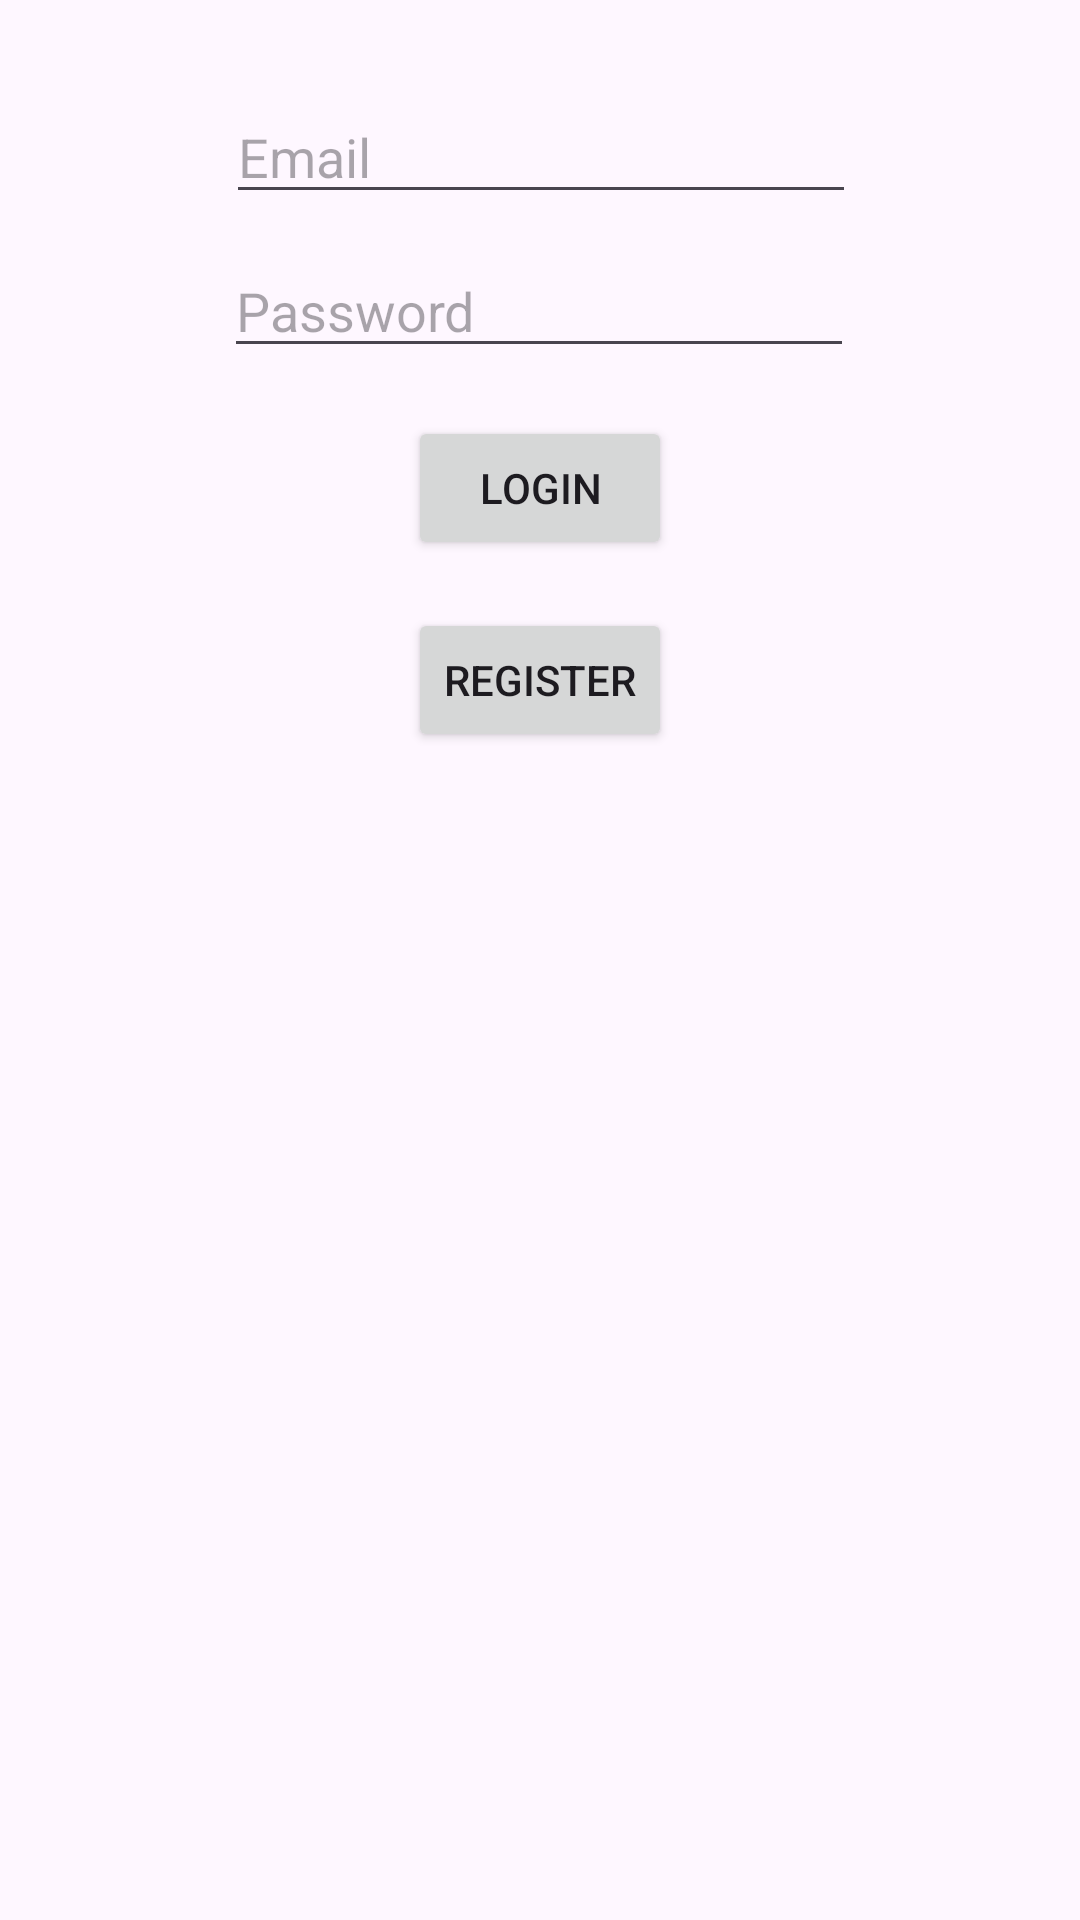

Write the Android layout XML for this screen, with the resource values it uses.
<!-- AndroidManifest.xml: application theme Theme.TheRideSharingApp -->
<!-- res/layout/activity_login_page.xml -->
<?xml version="1.0" encoding="utf-8"?>
<androidx.constraintlayout.widget.ConstraintLayout xmlns:android="http://schemas.android.com/apk/res/android"
    xmlns:app="http://schemas.android.com/apk/res-auto"
    xmlns:tools="http://schemas.android.com/tools"
    android:id="@+id/main"
    android:layout_width="match_parent"
    android:layout_height="match_parent">


    <EditText
        android:id="@+id/editTextText"
        android:layout_width="wrap_content"
        android:layout_height="wrap_content"
        android:layout_marginTop="30dp"
        android:ems="10"
        android:hint="Email"
        android:inputType="text"
        app:layout_constraintEnd_toEndOf="parent"
        app:layout_constraintHorizontal_bias="0.502"
        app:layout_constraintStart_toStartOf="parent"
        app:layout_constraintTop_toTopOf="parent" />

    <EditText
        android:id="@+id/editTextTextPassword"
        android:layout_width="wrap_content"
        android:layout_height="wrap_content"
        android:layout_marginTop="10dp"
        android:ems="10"
        android:hint="Password"
        android:inputType="textPassword"
        app:layout_constraintEnd_toEndOf="parent"
        app:layout_constraintHorizontal_bias="0.497"
        app:layout_constraintStart_toStartOf="parent"
        app:layout_constraintTop_toBottomOf="@+id/editTextText" />

    <Button
        android:id="@+id/button3"
        android:layout_width="wrap_content"
        android:layout_height="wrap_content"
        android:layout_marginTop="16dp"
        android:text="Register"
        app:layout_constraintEnd_toEndOf="parent"
        app:layout_constraintStart_toStartOf="parent"
        app:layout_constraintTop_toBottomOf="@+id/button4" />

    <Button
        android:id="@+id/button4"
        android:layout_width="wrap_content"
        android:layout_height="wrap_content"
        android:layout_marginTop="16dp"
        android:text="Login"
        app:layout_constraintEnd_toEndOf="parent"
        app:layout_constraintStart_toStartOf="parent"
        app:layout_constraintTop_toBottomOf="@+id/editTextTextPassword" />

</androidx.constraintlayout.widget.ConstraintLayout>
<!-- resources referenced by this layout -->
<resources>
  <style name="Theme.TheRideSharingApp" parent="Base.Theme.TheRideSharingApp" />
  <style name="Base.Theme.TheRideSharingApp" parent="Theme.Material3.DayNight.NoActionBar">
          
          
      </style>
</resources>
